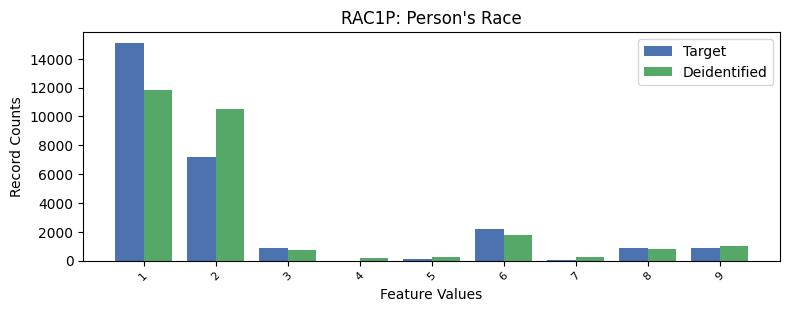

The data file committed next to this chart (first rows):
, RAC1P, count_target, count_deidentified
0, 1, 15094, 11839
1, 2, 7161, 10479
2, 6, 2211, 1742
3, 8, 904, 822
4, 3, 877, 723
5, 9, 876, 994
6, 5, 97, 243
7, 7, 31, 228
8, 4, 2, 183
